Image classification data set "data_reviewed" (alessandrosebastianelli/OnBoardVolcanicEruptionDetection on GitHub). Class labels (2): eruption, no eruption.

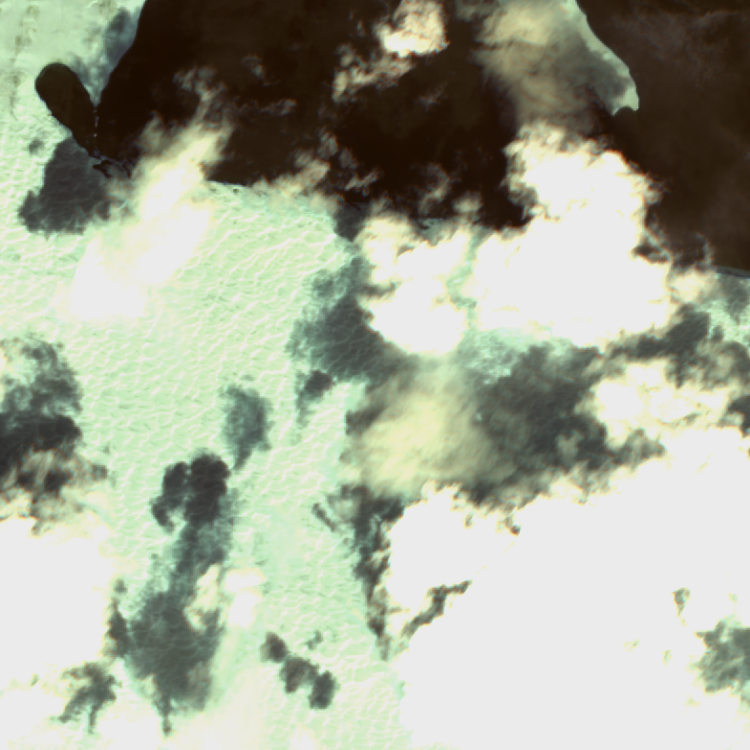
Label: no eruption

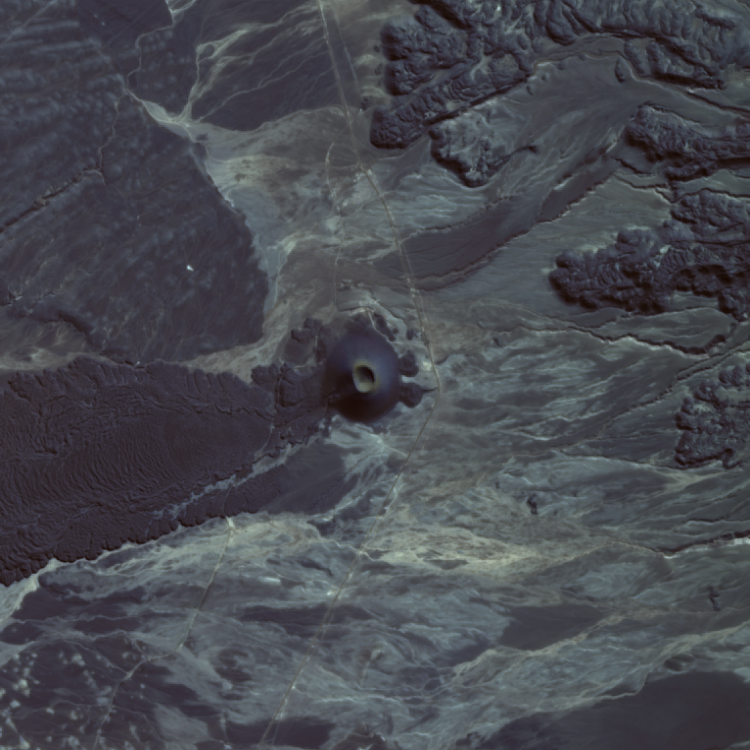
Label: no eruption

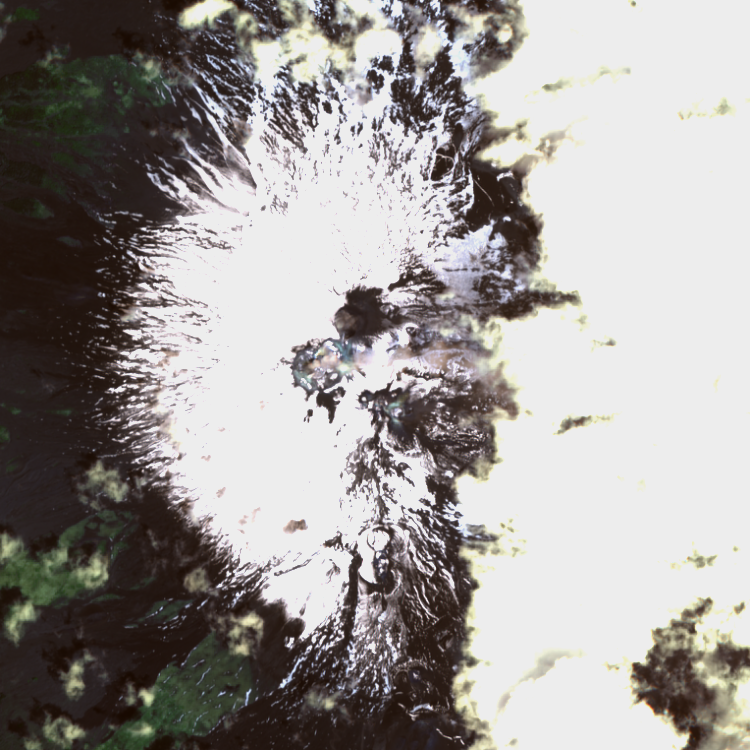
Label: eruption

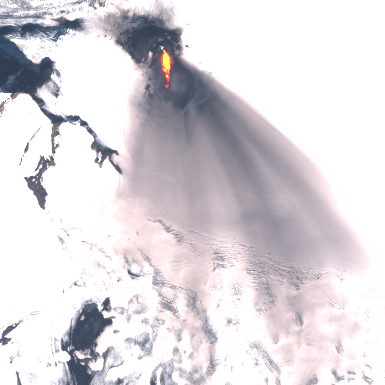
Label: eruption

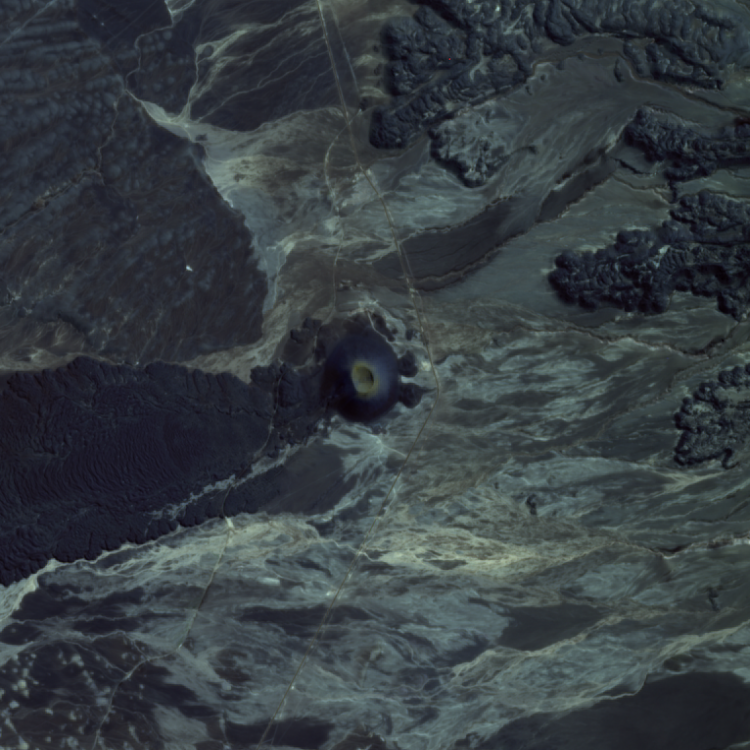
Label: no eruption

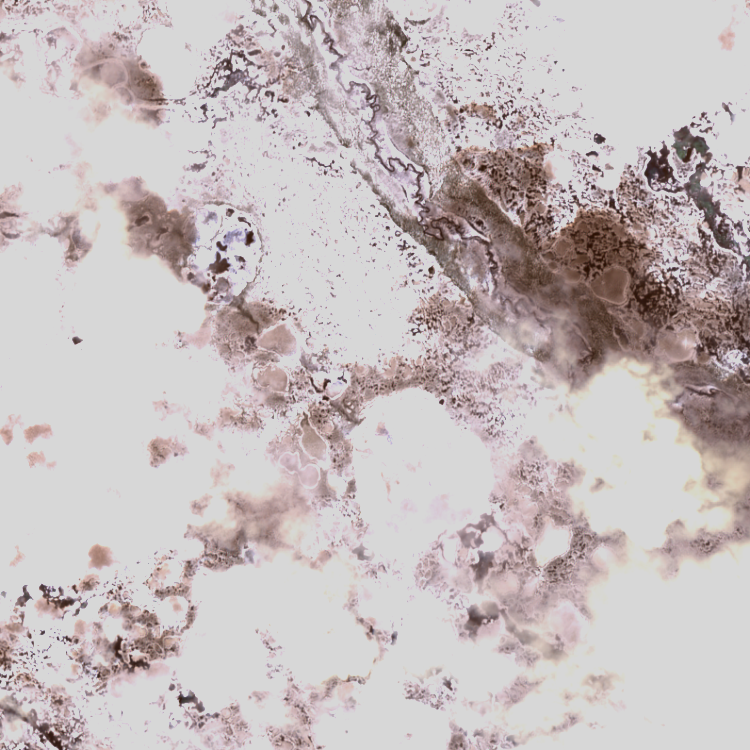
Label: no eruption
